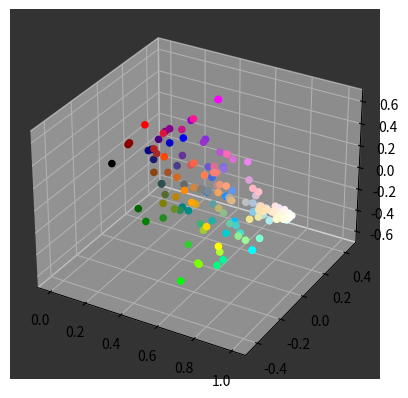

Here is the Python script that generated this plot:
# scatterplot of HTML colors in R3 space

import numpy as np
import matplotlib.pyplot as plt


COLORS = {
    "black": 0x000000, "navy": 0x000080, "darkblue": 0x00008b, "mediumblue": 0x0000cd, "blue": 0x0000ff, "darkgreen": 0x006400, "green": 0x008000, "teal": 0x008080, "darkcyan": 0x008b8b,
    "deepskyblue": 0x00bfff, "darkturquoise": 0x00ced1, "mediumspringgreen": 0x00fa9a, "lime": 0x00ff00, "springgreen": 0x00ff7f, "aqua": 0x00ffff, "cyan": 0x00ffff,
    "midnightblue": 0x191970, "dodgerblue": 0x1e90ff, "lightseagreen": 0x20b2aa, "forestgreen": 0x228b22, "seagreen": 0x2e8b57, "darkslategray": 0x2f4f4f, "darkslategrey": 0x2f4f4f,
    "limegreen": 0x32cd32, "mediumseagreen": 0x3cb371, "turquoise": 0x40e0d0, "royalblue": 0x4169e1, "steelblue": 0x4682b4, "darkslateblue": 0x483d8b, "mediumturquoise": 0x48d1cc, "indigo": 0x4b0082,
    "darkolivegreen": 0x556b2f, "cadetblue": 0x5f9ea0, "cornflowerblue": 0x6495ed, "rebeccapurple": 0x663399, "mediumaquamarine": 0x66cdaa, "dimgrey": 0x696969, "dimgray": 0x696969, "slateblue": 0x6a5acd, "olivedrab": 0x6b8e23,
    "slategrey": 0x708090, "slategray": 0x708090, "lightslategrey": 0x778899, "lightslategray": 0x778899, "mediumslateblue": 0x7b68ee, "lawngreen": 0x7cfc00, "chartreuse": 0x7fff00, "aquamarine": 0x7fffd4,
    "maroon": 0x800000, "purple": 0x800080, "olive": 0x808000, "gray": 0x808080, "grey": 0x808080, "skyblue": 0x87ceeb, "lightskyblue": 0x87cefa, "blueviolet": 0x8a2be2, "darkred": 0x8b0000,
    "darkmagenta": 0x8b008b, "saddlebrown": 0x8b4513, "darkseagreen": 0x8fbc8f, "lightgreen": 0x90ee90, "mediumpurple": 0x9370db, "darkviolet": 0x9400d3, "palegreen": 0x98fb98, "darkorchid": 0x9932cc, "yellowgreen": 0x9acd32,
    "sienna": 0xa0522d, "brown": 0xa52a2a, "darkgray": 0xa9a9a9, "darkgrey": 0xa9a9a9, "lightblue": 0xadd8e6, "greenyellow": 0xadff2f, "paleturquoise": 0xafeeee,
    "lightsteelblue": 0xb0c4de, "powderblue": 0xb0e0e6, "firebrick": 0xb22222, "darkgoldenrod": 0xb8860b, "mediumorchid": 0xba55d3, "rosybrown": 0xbc8f8f, "darkkhaki": 0xbdb76b,
    "silver": 0xc0c0c0, "mediumvioletred": 0xc71585, "indianred": 0xcd5c5c, "peru": 0xcd853f, "chocolate": 0xd2691e, "tan": 0xd2b48c, "lightgray": 0xd3d3d3, "lightgrey": 0xd3d3d3,
    "thistle": 0xd8bfd8, "orchid": 0xda70d6, "goldenrod": 0xdaa520, "palevioletred": 0xdb7093, "crimson": 0xdc143c, "gainsboro": 0xdcdcdc, "plum": 0xdda0dd, "burlywood": 0xdeb887,
    "lightcyan": 0xe0ffff, "lavender": 0xe6e6fa, "darksalmon": 0xe9967a, "violet": 0xee82ee, "palegoldenrod": 0xeee8aa, "lightcoral": 0xf08080, "khaki": 0xf0e68c, "aliceblue": 0xf0f8ff, "honeydew": 0xf0fff0, "azure": 0xf0ffff,
    "sandybrown": 0xf4a460, "wheat": 0xf5deb3, "beige": 0xf5f5dc, "whitesmoke": 0xf5f5f5, "mintcream": 0xf5fffa, "ghostwhite": 0xf8f8ff, "salmon": 0xfa8072, "antiquewhite": 0xfaebd7, "linen": 0xfaf0e6, "lightgoldenrodyellow": 0xfafad2,
    "oldlace": 0xfdf5e6, "red": 0xff0000, "magenta": 0xff00ff, "fuchsia": 0xff00ff, "deeppink": 0xff1493, "orangered": 0xff4500, "tomato": 0xff6347, "hotpink": 0xff69b4, "coral": 0xff7f50,
    "darkorange": 0xff8c00, "lightsalmon": 0xffa07a, "orange": 0xffa500, "lightpink": 0xffb6c1, "pink": 0xffc0cb, "gold": 0xffd700, "peachpuff": 0xffdab9, "navajowhite": 0xffdead,
    "moccasin": 0xffe4b5, "bisque": 0xffe4c4, "mistyrose": 0xffe4e1, "blanchedalmond": 0xffebcd, "papayawhip": 0xffefd5, "lavenderblush": 0xfff0f5, "seashell": 0xfff5ee, "cornsilk": 0xfff8dc,
    "lemonchiffon": 0xfffacd, "floralwhite": 0xfffaf0, "snow": 0xfffafa, "yellow": 0xffff00, "lightyellow": 0xffffe0, "ivory": 0xfffff0, "white": 0xffffff
}


def hex2rgb(h):
    r = (h>>16)/255.0
    g = ((h>>8)&255)/255.0
    b = (h&255)/255.0
    return [r, g, b]


def rgb2hsl(rgb):
    r, g, b = rgb
    mx, mn = max(r, g, b), min(r, g, b)
    l = 0.5*(mx+mn)
    if mx == mn:
        return [0, 0, l]
    d = mx-mn
    if mx == r:
        h = (g-b)/d + (6.0 if g < b else 0.0)
    elif mx == g:
        h = (b-r)/d + 2.0
    elif mx == b:
        h = (r-g)/d + 4.0
    s = d/(2.0-mx-mn) if l > 0.5 else d/(mx+mn)
    return [h, s, l]


def rgb2yuv(rgb):
    return np.matmul(np.array([
        [0.299, 0.587, 0.114],
        [-0.14713, -0.28886, 0.436],
        [0.615, -0.51499, -0.10001]
    ]), rgb)


def plot_rgb(colors):
    """Plot a list of RGB colors in RGB color space"""
    rgb = colors
    ax = plt.figure().add_subplot(projection='3d')
    ax.set_facecolor((0.2, 0.2, 0.2))
    ax.scatter(rgb[:, 0], rgb[:, 1], rgb[:, 2], c=colors, alpha=1.0)
    plt.show()


def plot_hsl(colors):
    """Plot a list of RGB colors in HSL color space"""
    hsl = np.array([rgb2hsl(c) for c in colors])
    ax = plt.figure().add_subplot(projection='3d')
    ax.set_facecolor((0.2, 0.2, 0.2))
    ax.scatter(hsl[:, 0], hsl[:, 1], hsl[:, 2], c=colors, alpha=1.0)
    plt.show()


def plot_yuv(colors):
    """Plot a list of RGB colors in YUV color space"""
    hsl = np.array([rgb2yuv(c) for c in colors])
    ax = plt.figure().add_subplot(projection='3d')
    ax.set_facecolor((0.2, 0.2, 0.2))
    ax.scatter(hsl[:, 0], hsl[:, 1], hsl[:, 2], c=colors, alpha=1.0)
    plt.show()


if __name__ == "__main__":

    colors = np.array([hex2rgb(c) for c in COLORS.values()])
    plot_yuv(colors)
